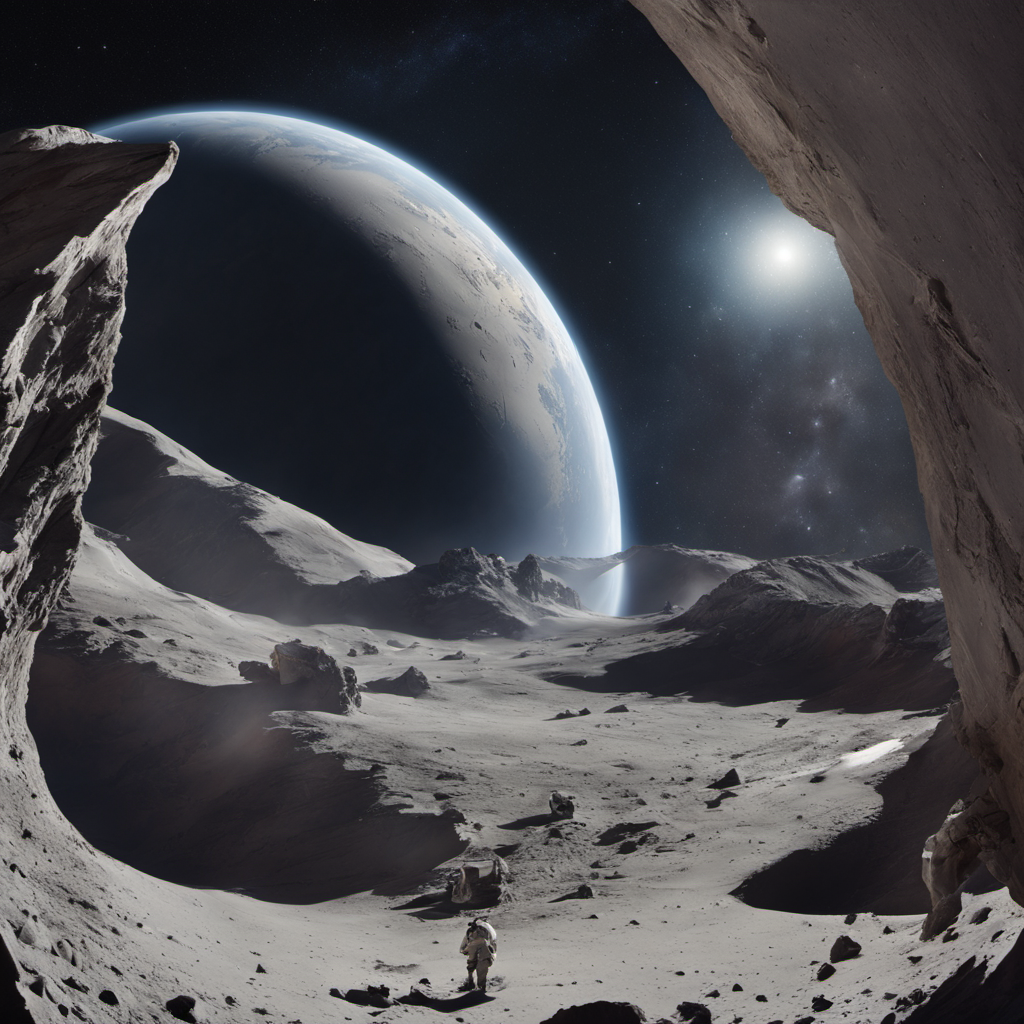
Generation parameters embedded in this image by ComfyUI (PNG 'prompt' text chunk: the API-format workflow graph, JSON):
{"4":{"inputs":{"ckpt_name":"dreamshaperXL10_alpha2Xl10.safetensors"},"class_type":"CheckpointLoaderSimple"},"5":{"inputs":{"width":1024,"height":1024,"batch_size":1},"class_type":"EmptyLatentImage"},"9":{"inputs":{"filename_prefix":"SDXL_0.9_Output","images":["146",0]},"class_type":"SaveImage"},"11":{"inputs":{"ckpt_name":"sd_xl_refiner_1.0.safetensors"},"class_type":"CheckpointLoaderSimple"},"50":{"inputs":{"width":4096,"height":4096,"crop_w":0,"crop_h":0,"target_width":4096,"target_height":4096,"text_g":"beautiful scene on the moon look at earth","text_l":"detailed photo, wide angle shot, realistic, 8k uhd, high quality","clip":["4",1]},"class_type":"CLIPTextEncodeSDXL"},"65":{"inputs":{"width":4096,"height":4096,"crop_w":0,"crop_h":0,"target_width":4096,"target_height":4096,"text_g":"3d render, text, watermark, low quality, medium quality, blurry, censored, wrinkles, deformed, mutated text, watermark, low quality, medium quality, blurry, censored, wrinkles, deformed, mutated, ","text_l":"smooth, plastic, blurry, grainy, low-resolution, deep-fried, oversaturated","clip":["4",1]},"class_type":"CLIPTextEncodeSDXL"},"70":{"inputs":{"ascore":6.0,"width":4096,"height":4096,"text":"detailed photo, wide angle shot, realistic, 8k uhd, high quality","clip":["11",1]},"class_type":"CLIPTextEncodeSDXLRefiner"},"71":{"inputs":{"ascore":2.5,"width":4096,"height":4096,"text":"3d render, anime, smooth, plastic, blurry, grainy, low-resolution, deep-fried, oversaturated","clip":["11",1]},"class_type":"CLIPTextEncodeSDXLRefiner"},"139":{"inputs":{"add_noise":"enable","noise_seed":937531012926861,"steps":40,"cfg":7.0,"sampler_name":"dpmpp_2m","scheduler":"karras","start_at_step":0,"end_at_step":30,"return_with_leftover_noise":"enable","model":["4",0],"positive":["50",0],"negative":["65",0],"latent_image":["5",0]},"class_type":"KSamplerAdvanced"},"140":{"inputs":{"samples":["139",0],"vae":["4",2]},"class_type":"VAEDecode"},"141":{"inputs":{"images":["140",0]},"class_type":"PreviewImage"},"142":{"inputs":{"add_noise":"disable","noise_seed":937531012926861,"steps":40,"cfg":6.0,"sampler_name":"dpmpp_2m","scheduler":"karras","start_at_step":30,"end_at_step":1000,"return_with_leftover_noise":"disable","model":["11",0],"positive":["70",0],"negative":["71",0],"latent_image":["139",0]},"class_type":"KSamplerAdvanced"},"146":{"inputs":{"samples":["142",0],"vae":["11",2]},"class_type":"VAEDecode"},"190":{"inputs":{"filename_prefix":"UpScaled\\Upscaled_SDXL09_","images":["191",0]},"class_type":"SaveImage"},"191":{"inputs":{"upscale_model":["192",0],"image":["146",0]},"class_type":"ImageUpscaleWithModel"},"192":{"inputs":{"model_name":"4x-UltraSharp.pth"},"class_type":"UpscaleModelLoader"},"193":{"inputs":{},"class_type":"ImageUpscaleWithModel"},"194":{"inputs":{"model_name":"x1_ITF_SkinDiffDetail_Lite_v1.pth"},"class_type":"UpscaleModelLoader"}}